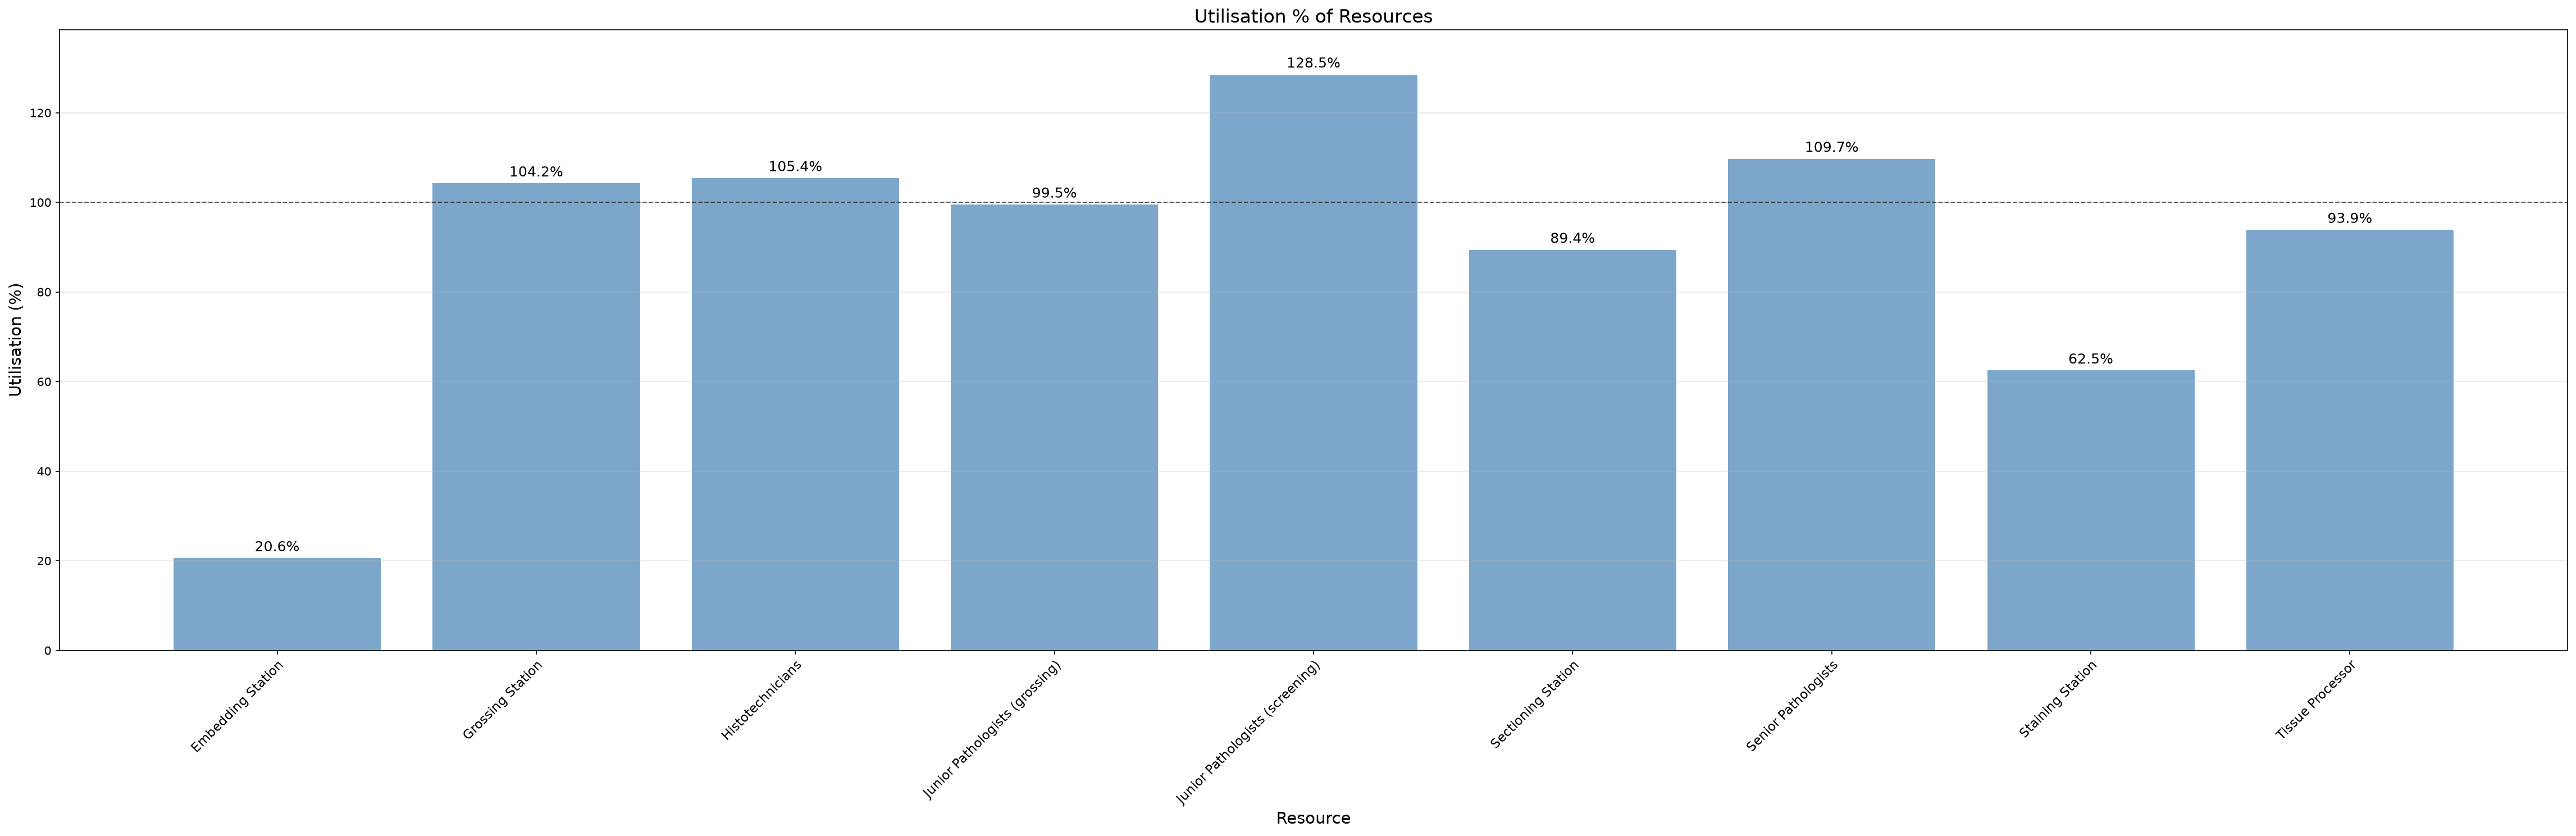

The data file committed next to this chart (first rows):
utilisation_key, resource_name, task, capacity, resource_type, calendar_minutes, scheduled_available_minutes, analysis_start_min, analysis_end_min, denominator_source_key, duration_min, available_person_minutes, utilisation_pct
Embedding Station, Embedding Station, , 1, equipment, 480960, 149040, 44640, 525600, Histotechnicians, 30690, 149040, 20.59
Grossing Station, Grossing Station, , 2, equipment, 480960, 123660, 44640, 525600, Junior Pathologists (grossing), 257770, 247320, 104.2
Histotechnicians, Histotechnicians, , 11, scheduled, 480960, 149040, 44640, 525600, Histotechnicians, 1728128, 1639440, 105.4
Junior Pathologists, Junior Pathologists, , 6, task_scheduled, 480960, 192540, 44640, 525600, Junior Pathologists, , 1155240, 
Junior Pathologists (grossing), Junior Pathologists, grossing, 6, task_scheduled, 480960, 123660, 44640, 525600, Junior Pathologists (grossing), 738359, 741960, 99.51
Junior Pathologists (screening), Junior Pathologists, screening, 6, task_scheduled, 480960, 68880, 44640, 525600, Junior Pathologists (screening), 531199, 413280, 128.5
Sectioning Station, Sectioning Station, , 1, equipment, 480960, 149040, 44640, 525600, Histotechnicians, 133252, 149040, 89.41
Senior Pathologists, Senior Pathologists, , 5, scheduled, 480960, 63240, 44640, 525600, Senior Pathologists, 346946, 316200, 109.7
Staining Station, Staining Station, , 1, equipment, 480960, 149040, 44640, 525600, Histotechnicians, 93100, 149040, 62.47
Tissue Processor, Tissue Processor, , 1, equipment, 480960, 480960, 44640, 525600, Tissue Processor, 451440, 480960, 93.86
